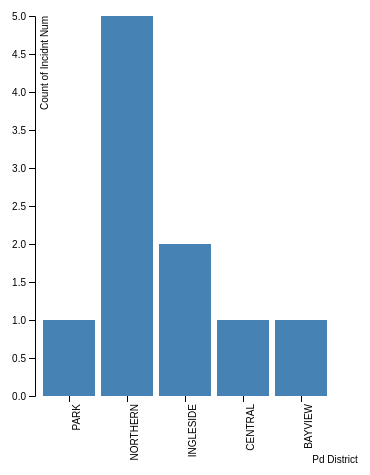
D3 v4 page, settled after 360 driven frames (6 s of simulated time); the page loaded 1 data file(s).



var svg = d3.select("svg"),
    margin = {top: 20, right: 20, bottom: 200, left: 40},
    width = 300,/*+svg.attr("width") - margin.left - margin.right,*/
    height = +svg.attr("height") - margin.top - margin.bottom;

var x = d3.scaleBand().rangeRound([0, width]).padding(0.1),
    y = d3.scaleLinear().rangeRound([height, 0]);

var g = svg.append("g")
    .attr("transform", "translate(" + margin.left + "," + margin.top + ")");


d3.csv("one+category+-+multi+cities.csv", function(error, data) {
//    console.log(data.map(function(d) { return d.max_i; }));
//});

//d3.tsv("data.tsv", function(error, data) {
  if (error) throw error;

  x.domain(data.map(function(d) { /*console.log(d.Category);*/ return d["Pd District"]; }));
  y.domain([0, d3.max(data, function(d) { return d["Count of Incidnt Num"]; })]);

  g.append("g")
      .attr("class", "axis axis--x")
      .attr("transform", "translate(0," + height + ")")
      .call(d3.axisBottom(x))
	  .selectAll("text")
           .style("text-anchor", "end")
           .attr("dx", "-.8em")
           .attr("dy", ".15em")
           .attr("transform", "rotate(-90)")
	  ;

  g.selectAll(".axis")
      .append("text")
      .attr("x", width)
      .attr("y", 60)
      .attr("dy", "0.71em")
      .attr("fill", "#000")
      .text("Pd District");

  g.append("g")
      .attr("class", "axis axis--y")
      .call(d3.axisLeft(y)/*.ticks(10, "%")*/)
	  .append("text")
      .attr("transform", "rotate(-90)")
      .attr("y", 6)
      .attr("dy", "0.71em")
      .attr("fill", "#000")
      .text("Count of Incidnt Num");


  g.selectAll(".bar")
    .data(data)
    .enter().append("rect")
      .attr("class", "bar")
      .attr("x", function(d) { return x(d["Pd District"]); })
      .attr("y", function(d) { return y(d["Count of Incidnt Num"]); })
      .attr("width", x.bandwidth())
      .attr("height", function(d) { return height - y(d["Count of Incidnt Num"]); });
});



### data: one+category+-+multi+cities.csv
Category, Pd District, Count of Incidnt Num
SUICIDE, PARK, 1
SUICIDE, NORTHERN, 5
SUICIDE, INGLESIDE, 2
SUICIDE, CENTRAL, 1
SUICIDE, BAYVIEW, 1